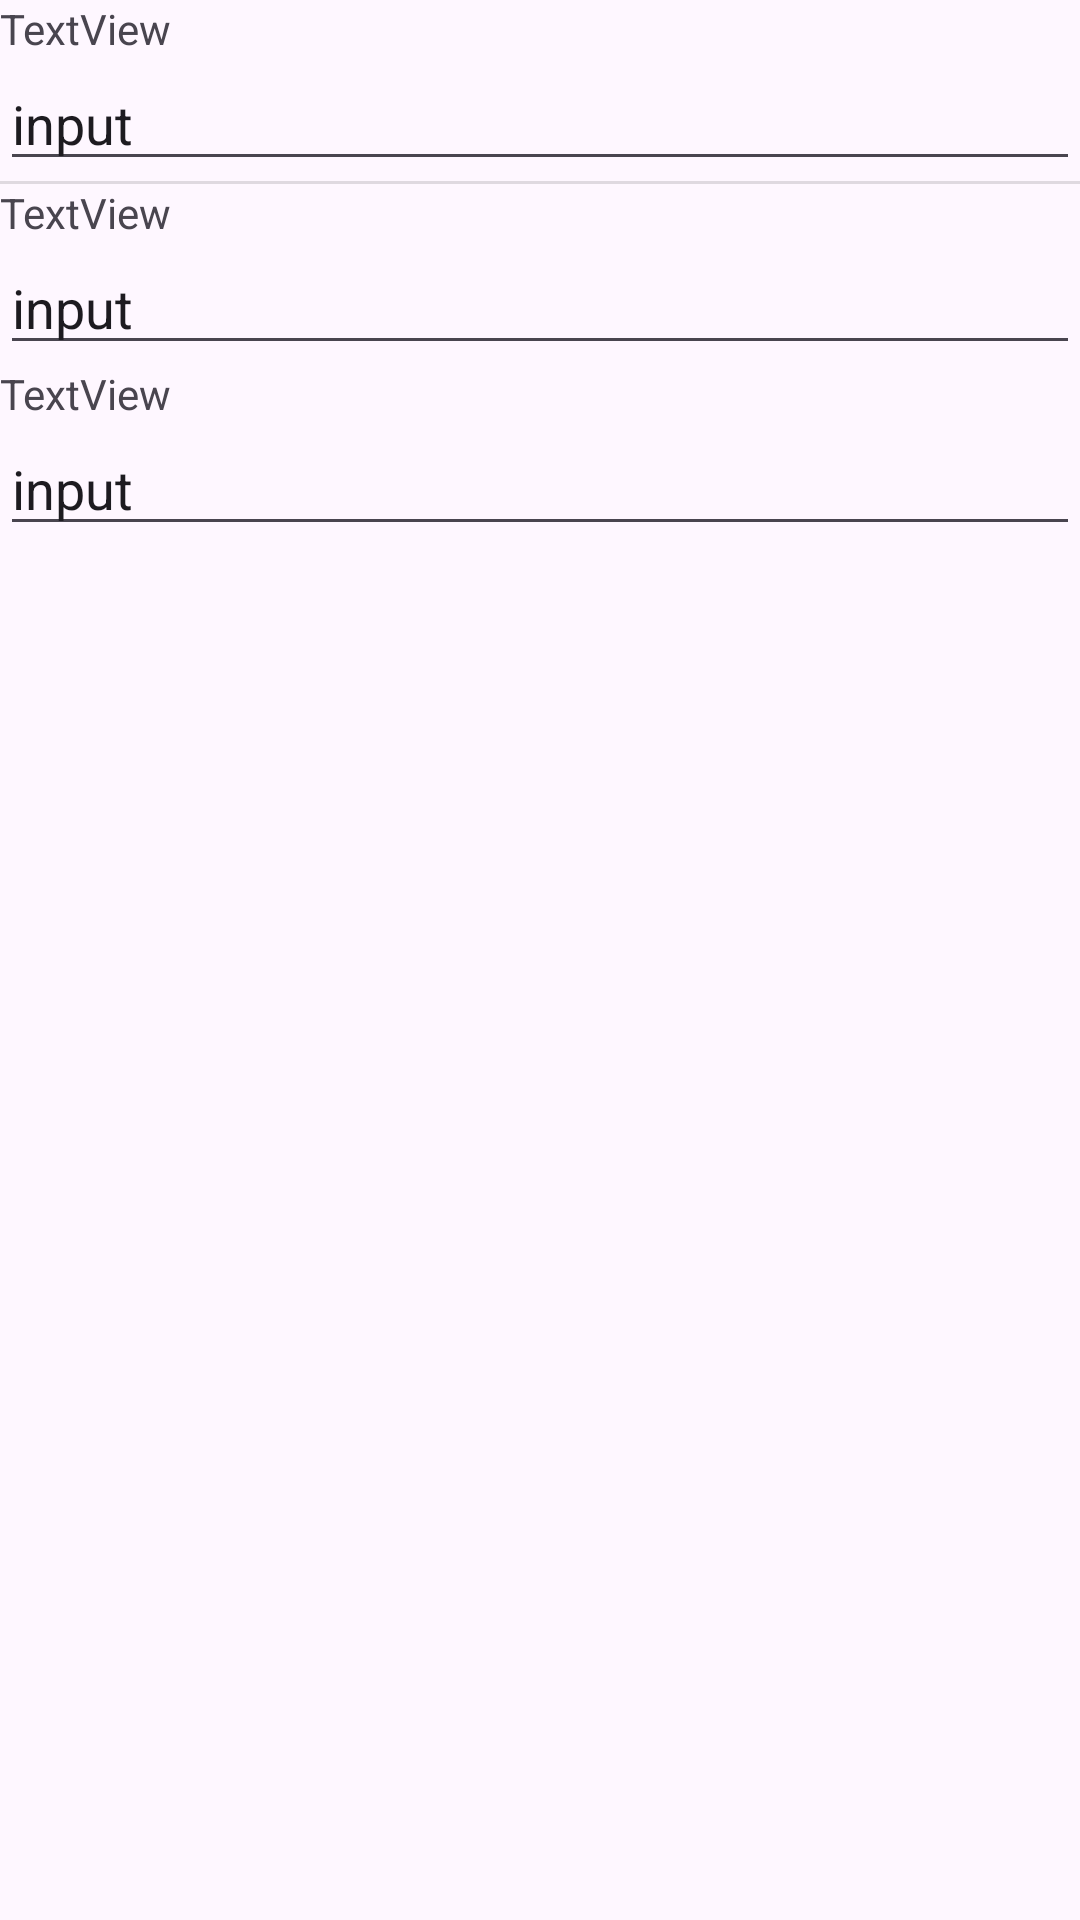

Android layout source for this screen:
<!-- AndroidManifest.xml: application theme Theme.Material3.DayNight.NoActionBar -->
<!-- res/layout/edit_popup_layout.xml -->
<?xml version="1.0" encoding="utf-8"?>
<LinearLayout
    xmlns:android="http://schemas.android.com/apk/res/android"
    xmlns:tools="http://schemas.android.com/tools"
    android:orientation="vertical"
    android:layout_width="match_parent"
    android:layout_height="wrap_content">

    <include
        android:id="@+id/first"
        android:layout_width="match_parent"
        android:layout_height="wrap_content"
        layout="@layout/input_field_with_header" />
    <include
        android:id="@+id/second"
        android:visibility="gone"
        android:layout_width="match_parent"
        android:layout_height="wrap_content"
        layout="@layout/input_field_with_header" />

    <NumberPicker
        android:id="@+id/numberPicker"
        android:visibility="gone"
        android:layout_width="match_parent"
        android:layout_height="wrap_content"
        android:orientation="horizontal" />

    <View
        android:id="@+id/divider"
        android:layout_width="match_parent"
        android:layout_height="1dp"
        android:background="?android:attr/listDivider" />
    <include
        android:id="@+id/item_type_fields"
        android:layout_width="match_parent"
        android:layout_height="wrap_content"
        layout="@layout/input_field_with_header" />
    <include
        android:id="@+id/item_uuid_fields"
        android:layout_width="match_parent"
        android:layout_height="wrap_content"
        layout="@layout/input_field_with_header" />
</LinearLayout>
<!-- res/layout/input_field_with_header.xml (included above) -->
<?xml version="1.0" encoding="utf-8"?>
<LinearLayout
    xmlns:android="http://schemas.android.com/apk/res/android"
    android:layout_height="wrap_content"
    android:layout_width="match_parent"
    android:orientation="vertical">
    <TextView
        android:text="TextView"
        android:layout_height="wrap_content"
        android:layout_width="match_parent" />

    <EditText
        android:text="input"
        android:inputType="textAutoCorrect"
        android:imeOptions="actionDone"
        android:layout_height="wrap_content"
        android:layout_width="match_parent" />
</LinearLayout>
<!-- resources referenced by this layout -->
<resources>

</resources>
